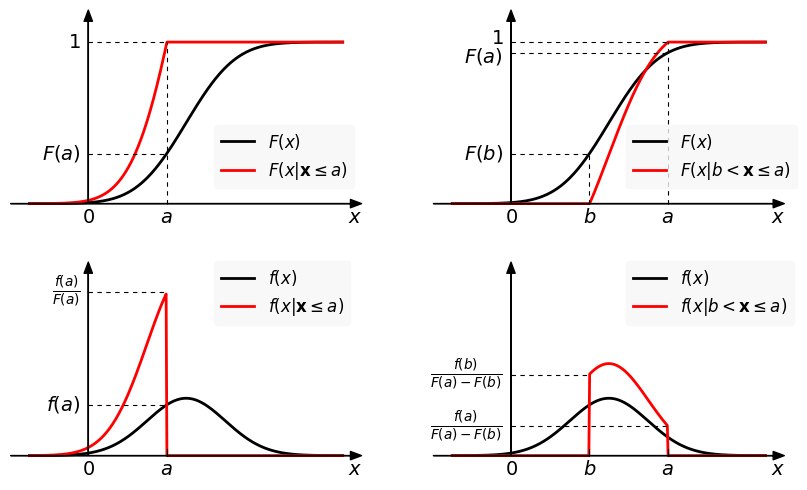

Reproduce this figure in Python.
import matplotlib.pyplot as plt
import numpy as np
from scipy.stats import norm

from matplotlib import rc

__author__ = 'ernesto'

# if use latex or mathtext
rc('text', usetex=False)

# auxiliar function for plot ticks of equal length in x and y axis despite its scales.
def convert_display_to_data_coordinates(transData, length=10):
    # create a transform which will take from display to data coordinates
    inv = transData.inverted()
    # transform from display coordinates to data coordinates in x axis
    data_coords = inv.transform([(0, 0), (length, 0)])
    # get the length of the segment in data units
    x_coord_len = data_coords[1, 0] - data_coords[0, 0]
    # transform from display coordinates to data coordinates in y axis
    data_coords = inv.transform([(0, 0), (0, length)])
    # get the length of the segment in data units
    y_coord_len = data_coords[1, 1] - data_coords[0, 1]
    return x_coord_len, y_coord_len

#####################################
# PARAMETERS - This can be modified #
#####################################

# normal pdf standard deviation
sigma = 1
# normal pdf mean
mu = 2.5
# F(x | x < a1)
a1 = mu - sigma/2
# F(x | b2 < x < a2)
b2 = mu - sigma/2
a2 = mu + 3*sigma/2

# maximum deviation from the mean where to plot each gaussian
max_mean_dev = 4 * sigma

#####################
# END OF PARAMETERS #
#####################

# abscissa values
x = np.linspace(mu-max_mean_dev, mu+max_mean_dev, 400)
# normal distribution and density values in x
norm_cdf = norm.cdf(x, mu, sigma)
norm_pdf = norm.pdf(x, mu, sigma)

# conditional distribution F(x | x < a1)
# index of the number in x closest to a1
idx_a1 = np.argmax(x > a1)
cond_cdf1 = np.ones(x.shape)
cond_cdf1[0:idx_a1] = norm_cdf[0:idx_a1]/norm_cdf[idx_a1]
cond_pdf1 = np.zeros(x.shape)
cond_pdf1[0:idx_a1] = norm_pdf[0:idx_a1]/norm_cdf[idx_a1]

# conditional distribution F(x | b2 < x < a2)
# index of the number in x closest to a2 y b2
idx_a2 = np.argmax(x > a2)
idx_b2 = np.argmax(x > b2)
cond_cdf2 = np.ones(x.shape)
cond_cdf2[0:idx_b2] = 0
cond_cdf2[idx_b2:idx_a2] = (norm_cdf[idx_b2:idx_a2] - norm_cdf[idx_b2])/(norm_cdf[idx_a2]-norm_cdf[idx_b2])
cond_pdf2 = np.zeros(x.shape)
cond_pdf2[idx_b2:idx_a2] = norm_pdf[idx_b2:idx_a2]/(norm_cdf[idx_a2]-norm_cdf[idx_b2])

print(np.sum(cond_pdf1)*(x[1]-x[0]))
print(np.sum(cond_pdf2)*(x[1]-x[0]))


# value of the pdf in 0 - maximum value of the normal pdf
pdf_max = cond_pdf1[idx_a1-1]

# axis parameters
dx = 0.5
xmin = mu - max_mean_dev - dx
xmax = mu + max_mean_dev + dx

ymax1 = 1.2
ymin1 = -0.1

ymax2 = pdf_max * 1.2
ymin2 = -pdf_max * 0.1

# vertical tick margin
vtm = -0.12
vtm2 = vtm * (ymax2-ymin2) / (ymax1-ymin1)
# horizontal tick margin
htm = -0.2
# font size
fontsize = 14
bggrey = 0.97
# dashes length/space
dashed = (4, 4)

# length of the ticks for all subplot (7 pixels)
display_length = 7  # in pixels

fig = plt.figure(0, figsize=(10, 6), frameon=False)

# PLOT OF F(x | x < a)
ax = plt.subplot2grid((2, 2), (0, 0), rowspan=1, colspan=1)

plt.xlim(xmin, xmax)
plt.ylim(ymin1, ymax1)

# horizontal and vertical ticks length
htl, vtl = convert_display_to_data_coordinates(ax.transData, length=display_length)

# axis arrows
plt.annotate("", xytext=(xmin, 0), xycoords='data', xy=(xmax, 0), textcoords='data',
             arrowprops=dict(width=0.1, headwidth=6, headlength=8, facecolor='black', shrink=0.002))
plt.annotate("", xytext=(0, 0), xycoords='data', xy=(0, ymax1), textcoords='data',
             arrowprops=dict(width=0.1, headwidth=6, headlength=8, facecolor='black', shrink=0.002))
plt.plot(x, norm_cdf, 'k', linewidth=2)
plt.plot(x, cond_cdf1, 'r', linewidth=2)

# legend
leg = plt.legend(['$F(x)$', '$F(x|\mathbf{x}\leq a)$'], loc=(0.58, 0.15), fontsize=12)
leg.get_frame().set_facecolor(bggrey*np.ones((3,)))
leg.get_frame().set_edgecolor(bggrey*np.ones((3,)))
# xlabels and xtickslabels
plt.plot([a1, a1], [0, 1], 'k--', linewidth=0.8, dashes=dashed)
plt.plot([0, a1], [1, 1], 'k--', linewidth=0.8, dashes=dashed)
F_a1 = norm.cdf(a1, mu, sigma)
plt.plot([0, a1], [F_a1, F_a1], 'k--', linewidth=0.8, dashes=dashed)
plt.text(xmax, vtm, '$x$', fontsize=fontsize, ha='right', va='baseline')
plt.text(a1, vtm, '$a$', fontsize=fontsize, ha='center', va='baseline')
plt.text(0, vtm, '$0$', fontsize=fontsize, ha='center', va='baseline')
# ylabels and ytickslabels
plt.text(htm, 1, '$1$', fontsize=fontsize, ha='right', va='center')
plt.text(htm, F_a1, '$F(a)$', fontsize=fontsize, ha='right', va='center')


plt.axis('off')

# PLOT OF f(x | x < a)
ax = plt.subplot2grid((2, 2), (1, 0), rowspan=1, colspan=1)

plt.xlim(xmin, xmax)
plt.ylim(ymin2, ymax2)

# horizontal and vertical ticks length
htl, vtl = convert_display_to_data_coordinates(ax.transData, length=display_length)

# axis arrows
plt.annotate("", xytext=(xmin, 0), xycoords='data', xy=(xmax, 0), textcoords='data',
             arrowprops=dict(width=0.1, headwidth=6, headlength=8, facecolor='black', shrink=0.002))
plt.annotate("", xytext=(0, 0), xycoords='data', xy=(0, ymax2), textcoords='data',
             arrowprops=dict(width=0.1, headwidth=6, headlength=8, facecolor='black', shrink=0.002))

plt.plot(x, norm_pdf, 'k', linewidth=2)
plt.plot(x, cond_pdf1, 'r', linewidth=2)

# legend
leg = plt.legend(['$f(x)$', '$f(x|\mathbf{x}\leq a)$'], loc=(0.58, 0.7), fontsize=12)
leg.get_frame().set_facecolor(bggrey*np.ones((3,)))
leg.get_frame().set_edgecolor(bggrey*np.ones((3,)))
# xticks
plt.plot(a1*np.ones((2,)), [0, vtl], 'k', linewidth=0.8)
# xlabels and xtickslabels
f_a1 = norm.pdf(a1, mu, sigma)
plt.plot([0, a1], [f_a1, f_a1], 'k--', linewidth=0.8, dashes=dashed)
plt.plot([0, a1], [f_a1/F_a1, f_a1/F_a1], 'k--', linewidth=0.8, dashes=dashed)
plt.text(xmax, vtm2, '$x$', fontsize=fontsize, ha='right', va='baseline')
plt.text(a1, vtm2, '$a$', fontsize=fontsize, ha='center', va='baseline')
plt.text(0, vtm2, '$0$', fontsize=fontsize, ha='center', va='baseline')
plt.text(htm, f_a1, '$f(a)$', fontsize=fontsize, ha='right', va='center')
plt.text(htm, f_a1/F_a1, r'$\frac{f(a)}{F(a)}$', fontsize=fontsize, ha='right', va='center')

plt.axis('off')

# PLOT OF F(x | b < x < a)
ax = plt.subplot2grid((2, 2), (0, 1), rowspan=1, colspan=1)

plt.xlim(xmin, xmax)
plt.ylim(ymin1, ymax1)

# horizontal and vertical ticks length
htl, vtl = convert_display_to_data_coordinates(ax.transData, length=display_length)

# axis arrows
plt.annotate("", xytext=(xmin, 0), xycoords='data', xy=(xmax, 0), textcoords='data',
             arrowprops=dict(width=0.1, headwidth=6, headlength=8, facecolor='black', shrink=0.002))
plt.annotate("", xytext=(0, 0), xycoords='data', xy=(0, ymax1), textcoords='data',
             arrowprops=dict(width=0.1, headwidth=6, headlength=8, facecolor='black', shrink=0.002))
plt.plot(x, norm_cdf, 'k', linewidth=2)
plt.plot(x, cond_cdf2, 'r', linewidth=2)

# legend
leg = plt.legend(['$F(x)$', '$F(x|b<\mathbf{x}\leq a)$'], loc=(0.55, 0.15), fontsize=12)
leg.get_frame().set_facecolor(bggrey*np.ones((3,)))
leg.get_frame().set_edgecolor(bggrey*np.ones((3,)))
# xlabels and xtickslabels
F_b2 = norm.cdf(b2, mu, sigma)
F_a2 = norm.cdf(a2, mu, sigma)
plt.plot([b2, b2], [0, F_b2], 'k--', linewidth=0.8, dashes=dashed)
plt.plot([a2, a2], [0, 1], 'k--', linewidth=0.8, dashes=dashed)
plt.plot([0, a2], [1, 1], 'k--', linewidth=0.8, dashes=dashed)
plt.plot([0, b2], [F_b2, F_b2], 'k--', linewidth=0.8, dashes=dashed)
plt.plot([0, a2], [F_a2, F_a2], 'k--', linewidth=0.8, dashes=dashed)
plt.text(xmax, vtm, '$x$', fontsize=fontsize, ha='right', va='baseline')
plt.text(b2, vtm, '$b$', fontsize=fontsize, ha='center', va='baseline')
plt.text(a2, vtm, '$a$', fontsize=fontsize, ha='center', va='baseline')
plt.text(0, vtm, '$0$', fontsize=fontsize, ha='center', va='baseline')
# ylabels and ytickslabels
dy = 0.025
plt.text(htm, 1+dy, '$1$', fontsize=fontsize, ha='right', va='center')
plt.text(htm, F_a2-dy, '$F(a)$', fontsize=fontsize, ha='right', va='center')
plt.text(htm, F_b2, '$F(b)$', fontsize=fontsize, ha='right', va='center')


plt.axis('off')

# PLOT OF f(x | b < x < a)
ax = plt.subplot2grid((2, 2), (1, 1), rowspan=1, colspan=1)

plt.xlim(xmin, xmax)
plt.ylim(ymin2, ymax2)

# horizontal and vertical ticks length
htl, vtl = convert_display_to_data_coordinates(ax.transData, length=display_length)

# axis arrows
plt.annotate("", xytext=(xmin, 0), xycoords='data', xy=(xmax, 0), textcoords='data',
             arrowprops=dict(width=0.1, headwidth=6, headlength=8, facecolor='black', shrink=0.002))
plt.annotate("", xytext=(0, 0), xycoords='data', xy=(0, ymax2), textcoords='data',
             arrowprops=dict(width=0.1, headwidth=6, headlength=8, facecolor='black', shrink=0.002))

plt.plot(x, norm_pdf, 'k', linewidth=2)
plt.plot(x, cond_pdf2, 'r', linewidth=2)

# legend
leg = plt.legend(['$f(x)$', '$f(x|b<\mathbf{x}\leq a)$'], loc=(0.55, 0.7), fontsize=12)
leg.get_frame().set_facecolor(bggrey*np.ones((3,)))
leg.get_frame().set_edgecolor(bggrey*np.ones((3,)))
# xticks
plt.plot(b2*np.ones((2,)), [0, vtl], 'k', linewidth=0.8)
plt.plot(a2*np.ones((2,)), [0, vtl], 'k', linewidth=0.8)
# xlabels and xtickslabels
f_b2 = norm.pdf(b2, mu, sigma)
f_a2 = norm.pdf(a2, mu, sigma)
plt.text(xmax, vtm2, '$x$', fontsize=fontsize, ha='right', va='baseline')
plt.text(b2, vtm2, '$b$', fontsize=fontsize, ha='center', va='baseline')
plt.text(a2, vtm2, '$a$', fontsize=fontsize, ha='center', va='baseline')
plt.text(0, vtm2, '$0$', fontsize=fontsize, ha='center', va='baseline')
plt.plot([0, a2], [f_a2/(F_a2-F_b2), f_a2/(F_a2-F_b2)], 'k--', linewidth=0.8, dashes=dashed)
plt.text(htm, f_a2/(F_a2-F_b2), r'$\frac{f(a)}{F(a)-F(b)}$', fontsize=fontsize, ha='right', va='center')
plt.plot([0, b2], [f_b2/(F_a2-F_b2), f_b2/(F_a2-F_b2)], 'k--', linewidth=0.8, dashes=dashed)
plt.text(htm, f_b2/(F_a2-F_b2), r'$\frac{f(b)}{F(a)-F(b)}$', fontsize=fontsize, ha='right', va='center')

plt.axis('off')

# save as eps image
plt.savefig('conditional_distribition_and_density.pdf', bbox_inches='tight')
plt.show()


